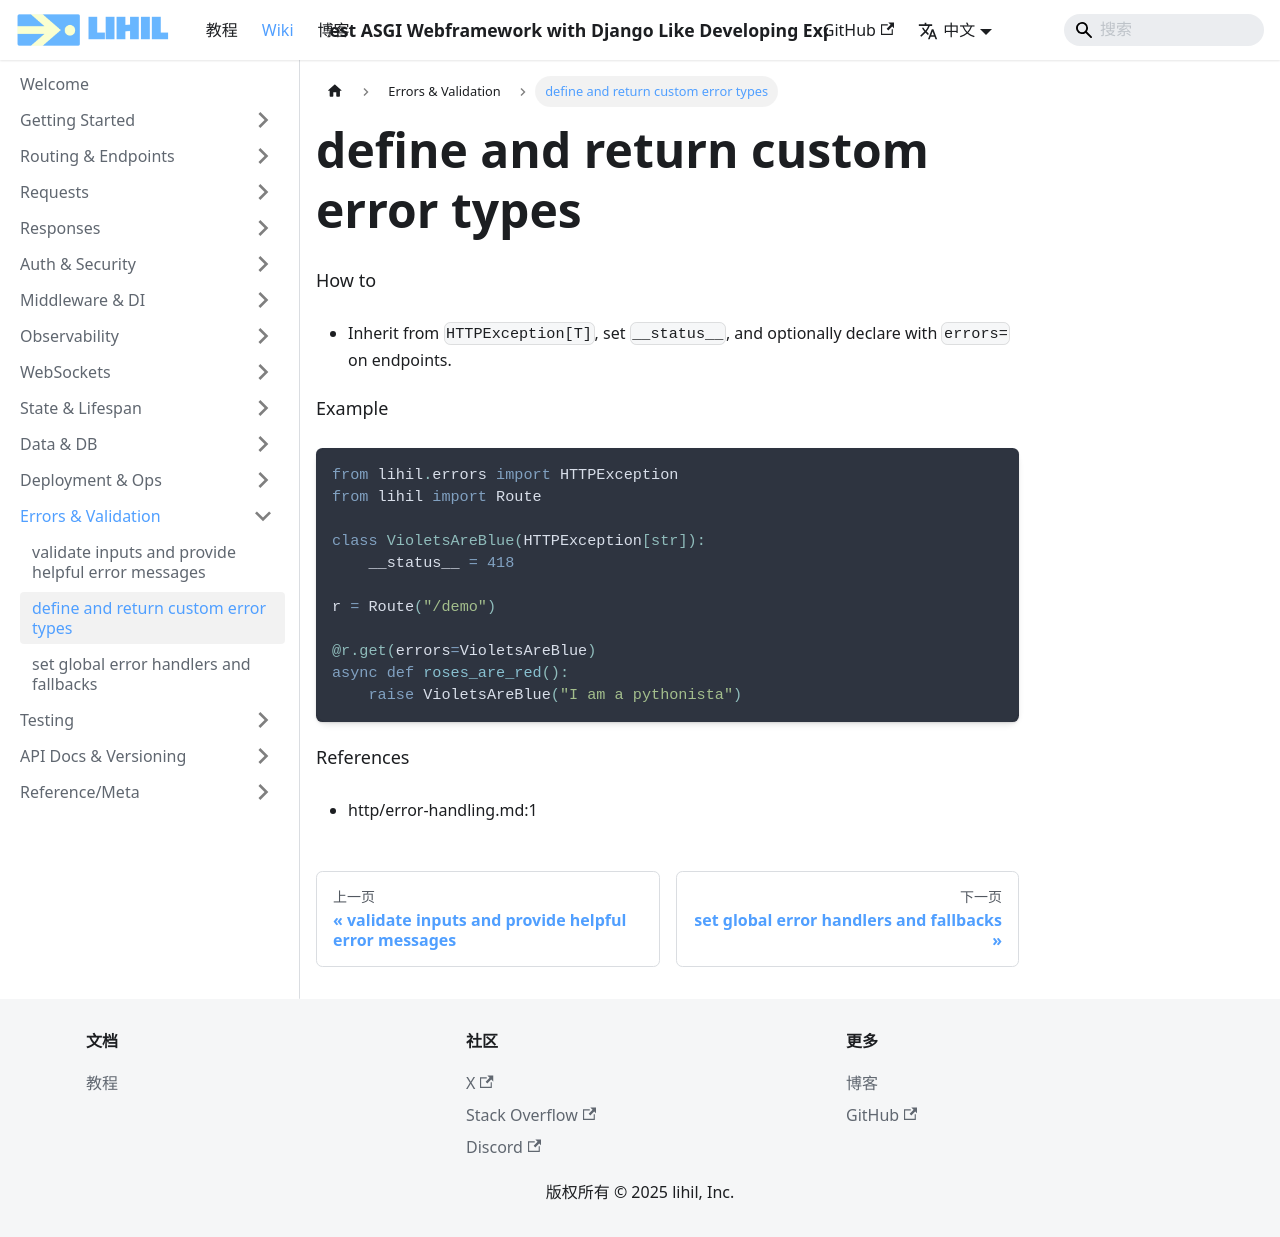

repository: raceychan/raceychan.github.io · page: zh/wiki/how-do-i/define-and-return-custom-error-types/index.html · generator: docusaurus

---
title: define and return custom error types
---

How to
- Inherit from `HTTPException[T]`, set `__status__`, and optionally declare with `errors=` on endpoints.

Example
```python
from lihil.errors import HTTPException
from lihil import Route

class VioletsAreBlue(HTTPException[str]):
    __status__ = 418

r = Route("/demo")

@r.get(errors=VioletsAreBlue)
async def roses_are_red():
    raise VioletsAreBlue("I am a pythonista")
```

References
- http/error-handling.md:1
